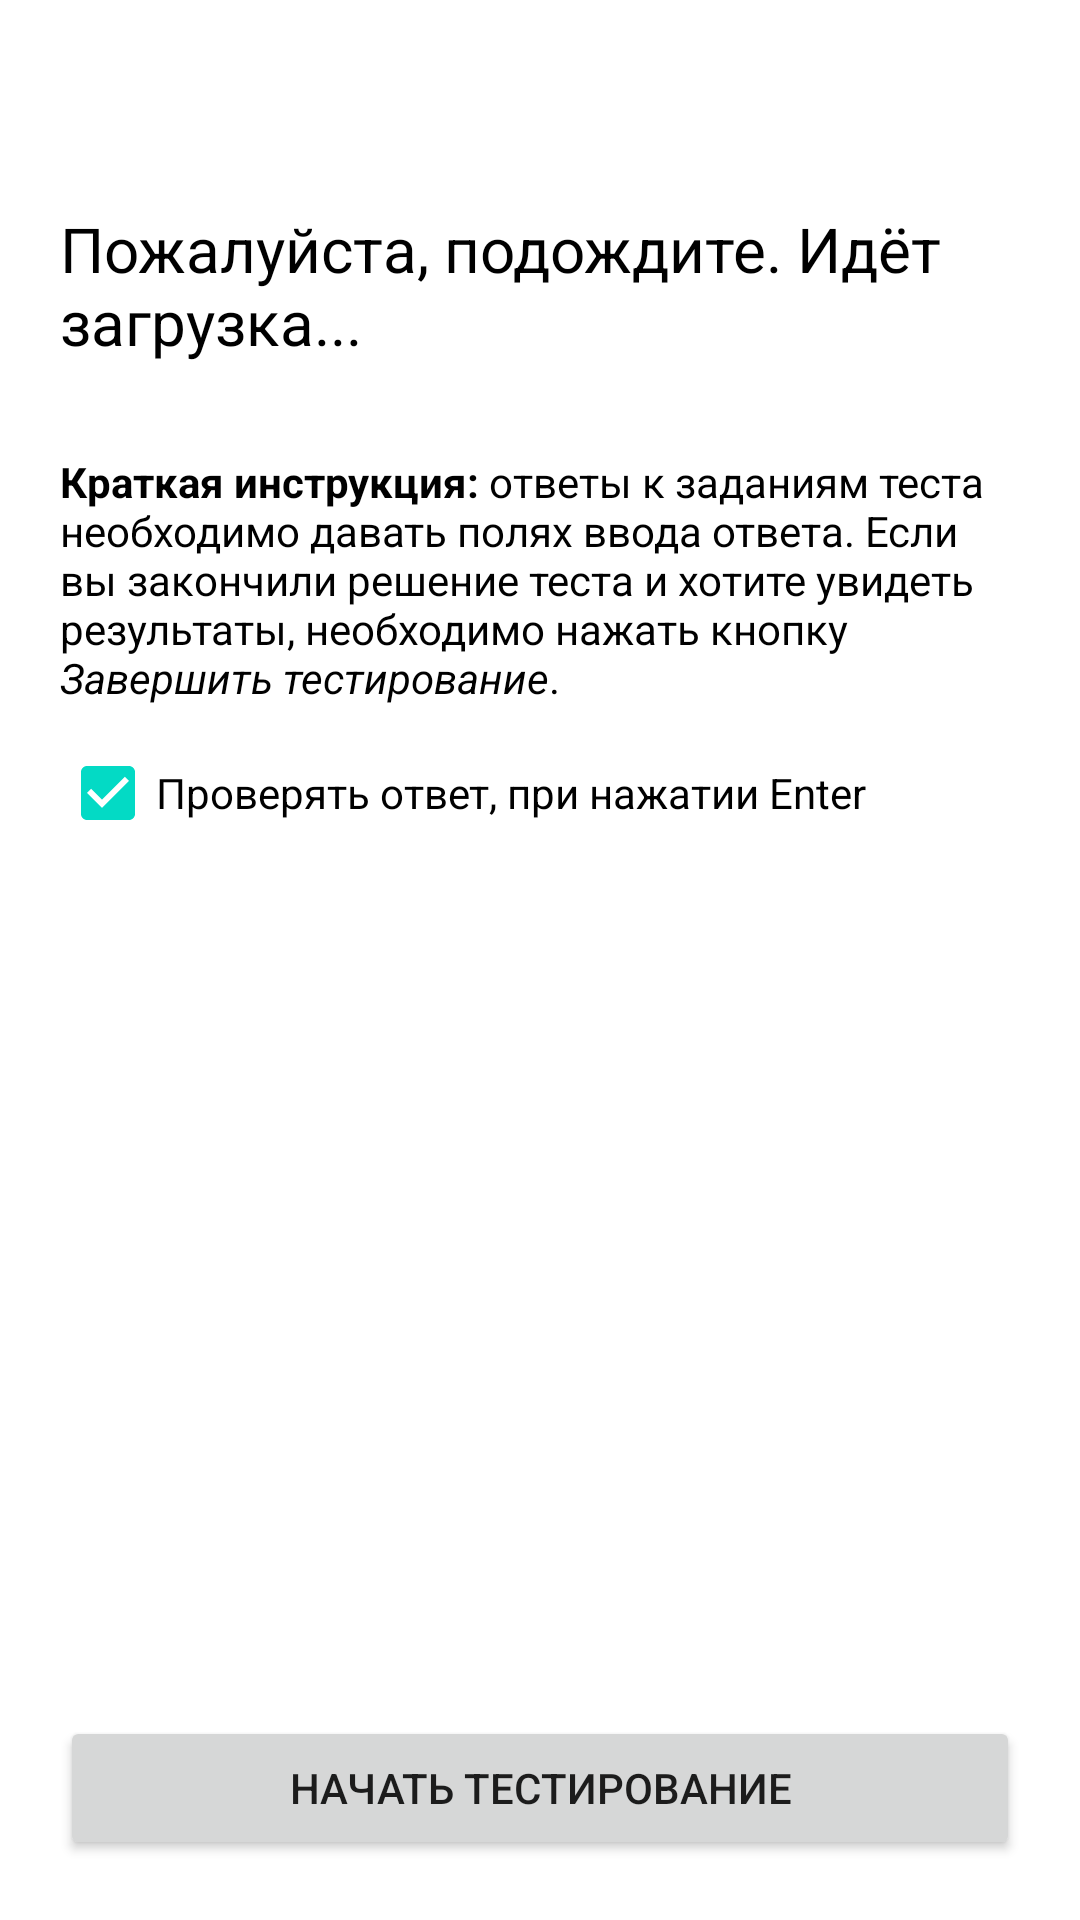

Write the Android layout XML for this screen, with the resource values it uses.
<!-- AndroidManifest.xml: application theme Theme.НашТестРФbeta -->
<!-- res/layout/activity_title_test.xml -->
<?xml version="1.0" encoding="utf-8"?>
<LinearLayout xmlns:android="http://schemas.android.com/apk/res/android"
    xmlns:app="http://schemas.android.com/apk/res-auto"
    xmlns:tools="http://schemas.android.com/tools"
    android:layout_width="match_parent"
    android:layout_height="match_parent"
    android:orientation="vertical"
    android:layout_weight="1"
    tools:context=".contests.TitleTest">



    <LinearLayout
        android:layout_width="match_parent"
        android:layout_height="match_parent"
        android:layout_margin="20dp"
        android:layout_weight="1"
        android:orientation="vertical">

        <TextView
            android:id="@+id/people_easy"
            android:gravity="right"
            android:layout_width="match_parent"
            android:layout_height="wrap_content"
            android:textColor="@color/black"
            android:text="" />

        <TextView
            android:id="@+id/text1"
            android:layout_marginTop="30dp"
            android:layout_width="match_parent"
            android:layout_height="wrap_content"
            android:textColor="@color/black"
            android:textSize="10pt"
            android:layout_marginBottom="30dp"
            android:text="Пожалуйста, подождите. Идёт загрузка..." />

        <TextView
            android:id="@+id/text2"
            android:layout_width="match_parent"
            android:layout_height="wrap_content"
            android:textColor="@color/black"
            android:layout_marginBottom="5dp"
            android:text="@string/comment_test" />

        <CheckBox
            android:id="@+id/checkBox"
            android:layout_width="match_parent"
            android:layout_height="wrap_content"
            android:layout_marginBottom="20dp"
            android:checked="true"
            android:text="Проверять ответ, при нажатии Enter" />

        <TextView
            android:id="@+id/text3"
            android:layout_width="match_parent"
            android:layout_height="wrap_content"
            android:textColor="@color/black"
            android:background="@drawable/block_for_contests"
            android:padding="15dp"
            android:visibility="gone"
            android:text="Параметры теста (заданы учителем): ..." />
    </LinearLayout>

    <Button
        android:id="@+id/button1"
        android:layout_width="match_parent"
        android:layout_height="wrap_content"
        android:layout_margin="20dp"
        android:text="Начать тестирование" />
</LinearLayout>
<!-- resources referenced by this layout -->
<resources>
  <color name="black">#FF000000</color>
  <!-- drawable block_for_contests (drawable) -->
  <?xml version="1.0" encoding="utf-8"?>
  <selector
      xmlns:android="http://schemas.android.com/apk/res/android">
      <item>
          <shape>
              <solid android:color="#D8E6F3"/>
              <corners android:bottomRightRadius="4dp"
                  android:bottomLeftRadius="4dp"
                  android:topLeftRadius="4dp"
                  android:topRightRadius="4dp"/>
              <stroke
                  android:width="2dip"
                  android:color="#AFCDE7" />
          </shape>
      </item>
  </selector>
  <string name="comment_test"><b>Краткая инструкция:</b> ответы к заданиям теста необходимо давать полях ввода ответа. Если вы закончили решение теста и хотите увидеть результаты, необходимо нажать кнопку <i>Завершить тестирование</i>.</string>
  <style name="Theme.НашТестРФbeta" parent="Theme.MaterialComponents.DayNight.DarkActionBar">
          <item name="android:forceDarkAllowed" tools:targetApi="q">false</item>
          
          <item name="colorPrimary">@color/purple_500</item>
          <item name="colorPrimaryVariant">@color/purple_700</item>
          <item name="colorOnPrimary">@color/white</item>
          
          <item name="colorSecondary">@color/teal_200</item>
          <item name="colorSecondaryVariant">@color/teal_700</item>
          <item name="colorOnSecondary">@color/black</item>
          
          <item name="android:statusBarColor" tools:targetApi="l">?attr/colorPrimaryVariant</item>
          
      </style>
  <color name="purple_500">#4160A0</color>
  <color name="purple_700">#4160A0</color>
  <color name="white">#FFFFFFFF</color>
  <color name="teal_200">#FF03DAC5</color>
  <color name="teal_700">#FF018786</color>
</resources>
